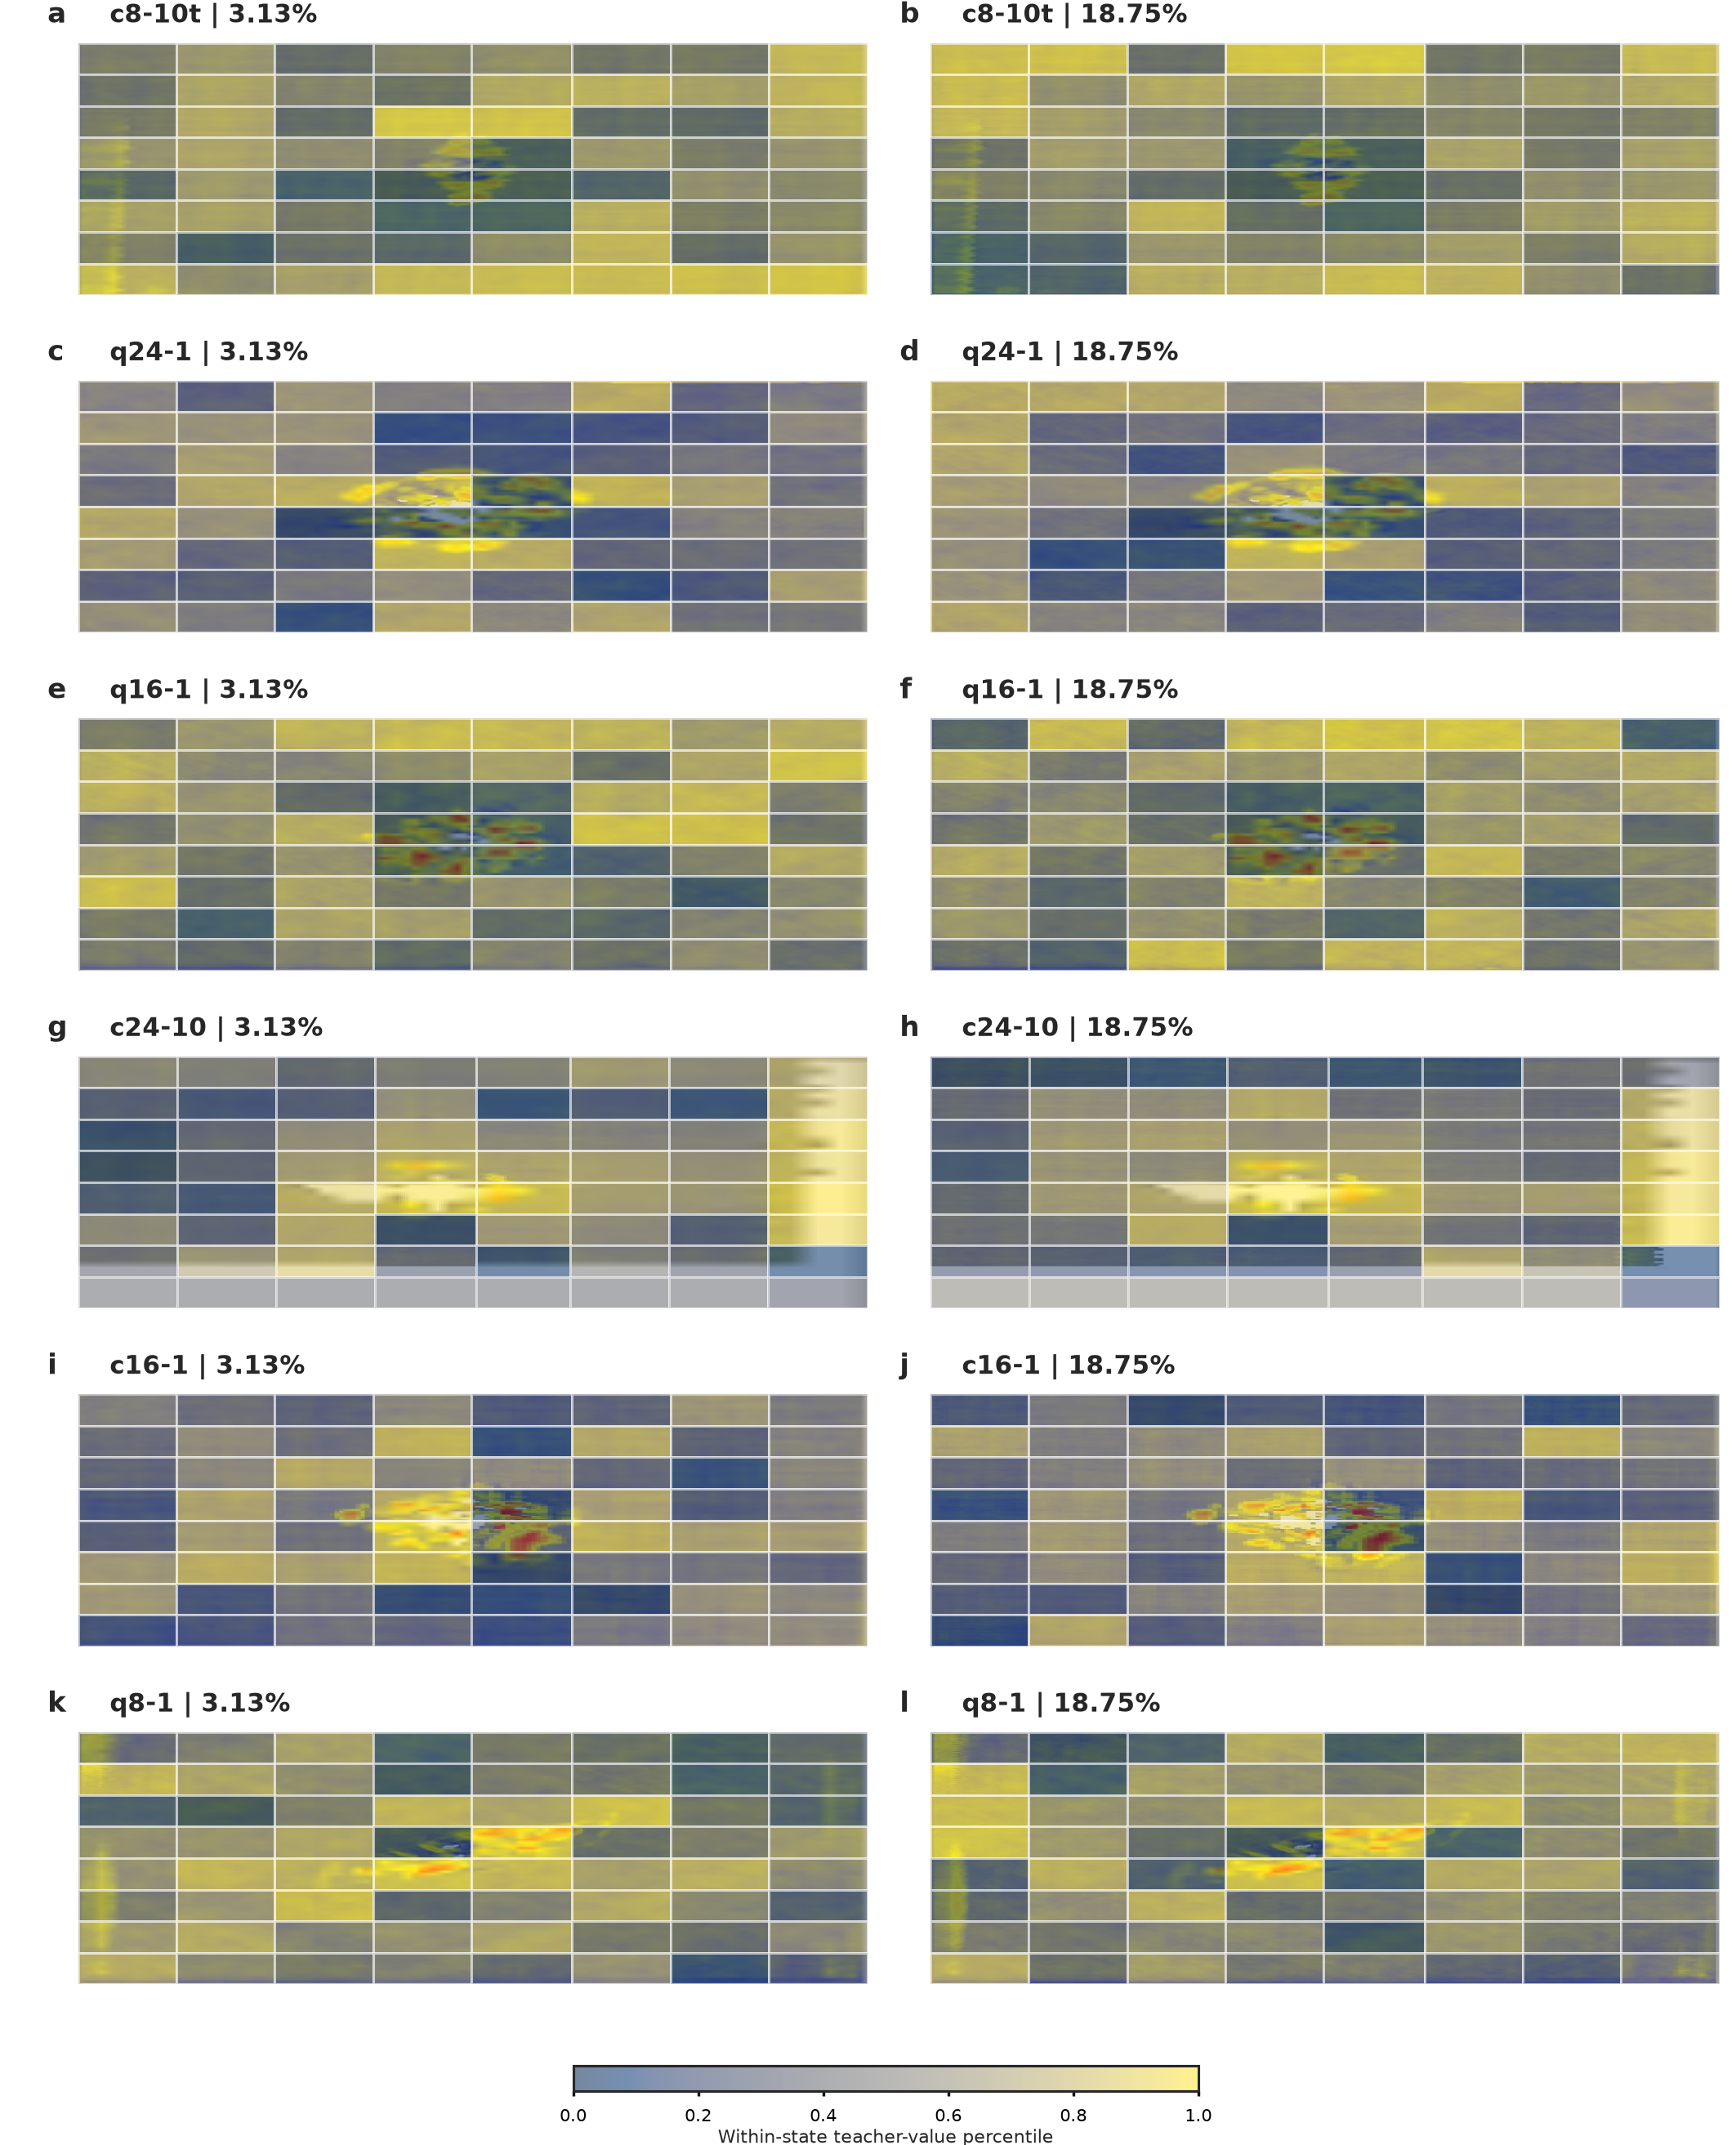

The data file committed next to this chart (first rows):
panel, series, metric, value, ci95_lower, ci95_upper, status, source_claim_id, source_artifact, source_hash
a, c8-10t@0.03125 reconstruction, registered_state_reconstruction, , , , REPRESENTATIVE_VISUAL, , results/mavis/p1_state_bank/state_manife…, 42d24f0a4e0ee2dfc54eee48a2b8a2f452901cbf…
a, c8-10t@0.03125 teacher priority, strict_oof_teacher_value_map, , , , REPRESENTATIVE_VISUAL, , results/mavis/p3_dynamic_voi/action_scor…, 0a7275d91267204f4c352c64e7db11c6484cd1af…
b, c8-10t@0.1875 reconstruction, registered_state_reconstruction, , , , REPRESENTATIVE_VISUAL, , results/mavis/p1_state_bank/state_manife…, 42d24f0a4e0ee2dfc54eee48a2b8a2f452901cbf…
b, c8-10t@0.1875 teacher priority, strict_oof_teacher_value_map, , , , REPRESENTATIVE_VISUAL, , results/mavis/p3_dynamic_voi/action_scor…, 0a7275d91267204f4c352c64e7db11c6484cd1af…
c, q24-1@0.03125 reconstruction, registered_state_reconstruction, , , , REPRESENTATIVE_VISUAL, , results/mavis/p1_state_bank/state_manife…, 42d24f0a4e0ee2dfc54eee48a2b8a2f452901cbf…
c, q24-1@0.03125 teacher priority, strict_oof_teacher_value_map, , , , REPRESENTATIVE_VISUAL, , results/mavis/p3_dynamic_voi/action_scor…, 0a7275d91267204f4c352c64e7db11c6484cd1af…
d, q24-1@0.1875 reconstruction, registered_state_reconstruction, , , , REPRESENTATIVE_VISUAL, , results/mavis/p1_state_bank/state_manife…, 42d24f0a4e0ee2dfc54eee48a2b8a2f452901cbf…
d, q24-1@0.1875 teacher priority, strict_oof_teacher_value_map, , , , REPRESENTATIVE_VISUAL, , results/mavis/p3_dynamic_voi/action_scor…, 0a7275d91267204f4c352c64e7db11c6484cd1af…
e, q16-1@0.03125 reconstruction, registered_state_reconstruction, , , , REPRESENTATIVE_VISUAL, , results/mavis/p1_state_bank/state_manife…, 42d24f0a4e0ee2dfc54eee48a2b8a2f452901cbf…
e, q16-1@0.03125 teacher priority, strict_oof_teacher_value_map, , , , REPRESENTATIVE_VISUAL, , results/mavis/p3_dynamic_voi/action_scor…, 0a7275d91267204f4c352c64e7db11c6484cd1af…
f, q16-1@0.1875 reconstruction, registered_state_reconstruction, , , , REPRESENTATIVE_VISUAL, , results/mavis/p1_state_bank/state_manife…, 42d24f0a4e0ee2dfc54eee48a2b8a2f452901cbf…
f, q16-1@0.1875 teacher priority, strict_oof_teacher_value_map, , , , REPRESENTATIVE_VISUAL, , results/mavis/p3_dynamic_voi/action_scor…, 0a7275d91267204f4c352c64e7db11c6484cd1af…
g, c24-10@0.03125 reconstruction, registered_state_reconstruction, , , , REPRESENTATIVE_VISUAL, , results/mavis/p1_state_bank/state_manife…, 42d24f0a4e0ee2dfc54eee48a2b8a2f452901cbf…
g, c24-10@0.03125 teacher priority, strict_oof_teacher_value_map, , , , REPRESENTATIVE_VISUAL, , results/mavis/p3_dynamic_voi/action_scor…, 0a7275d91267204f4c352c64e7db11c6484cd1af…
h, c24-10@0.1875 reconstruction, registered_state_reconstruction, , , , REPRESENTATIVE_VISUAL, , results/mavis/p1_state_bank/state_manife…, 42d24f0a4e0ee2dfc54eee48a2b8a2f452901cbf…
h, c24-10@0.1875 teacher priority, strict_oof_teacher_value_map, , , , REPRESENTATIVE_VISUAL, , results/mavis/p3_dynamic_voi/action_scor…, 0a7275d91267204f4c352c64e7db11c6484cd1af…
i, c16-1@0.03125 reconstruction, registered_state_reconstruction, , , , REPRESENTATIVE_VISUAL, , results/mavis/p1_state_bank/state_manife…, 42d24f0a4e0ee2dfc54eee48a2b8a2f452901cbf…
i, c16-1@0.03125 teacher priority, strict_oof_teacher_value_map, , , , REPRESENTATIVE_VISUAL, , results/mavis/p3_dynamic_voi/action_scor…, 0a7275d91267204f4c352c64e7db11c6484cd1af…
j, c16-1@0.1875 reconstruction, registered_state_reconstruction, , , , REPRESENTATIVE_VISUAL, , results/mavis/p1_state_bank/state_manife…, 42d24f0a4e0ee2dfc54eee48a2b8a2f452901cbf…
j, c16-1@0.1875 teacher priority, strict_oof_teacher_value_map, , , , REPRESENTATIVE_VISUAL, , results/mavis/p3_dynamic_voi/action_scor…, 0a7275d91267204f4c352c64e7db11c6484cd1af…
k, q8-1@0.03125 reconstruction, registered_state_reconstruction, , , , REPRESENTATIVE_VISUAL, , results/mavis/p1_state_bank/state_manife…, 42d24f0a4e0ee2dfc54eee48a2b8a2f452901cbf…
k, q8-1@0.03125 teacher priority, strict_oof_teacher_value_map, , , , REPRESENTATIVE_VISUAL, , results/mavis/p3_dynamic_voi/action_scor…, 0a7275d91267204f4c352c64e7db11c6484cd1af…
l, q8-1@0.1875 reconstruction, registered_state_reconstruction, , , , REPRESENTATIVE_VISUAL, , results/mavis/p1_state_bank/state_manife…, 42d24f0a4e0ee2dfc54eee48a2b8a2f452901cbf…
l, q8-1@0.1875 teacher priority, strict_oof_teacher_value_map, , , , REPRESENTATIVE_VISUAL, , results/mavis/p3_dynamic_voi/action_scor…, 0a7275d91267204f4c352c64e7db11c6484cd1af…
